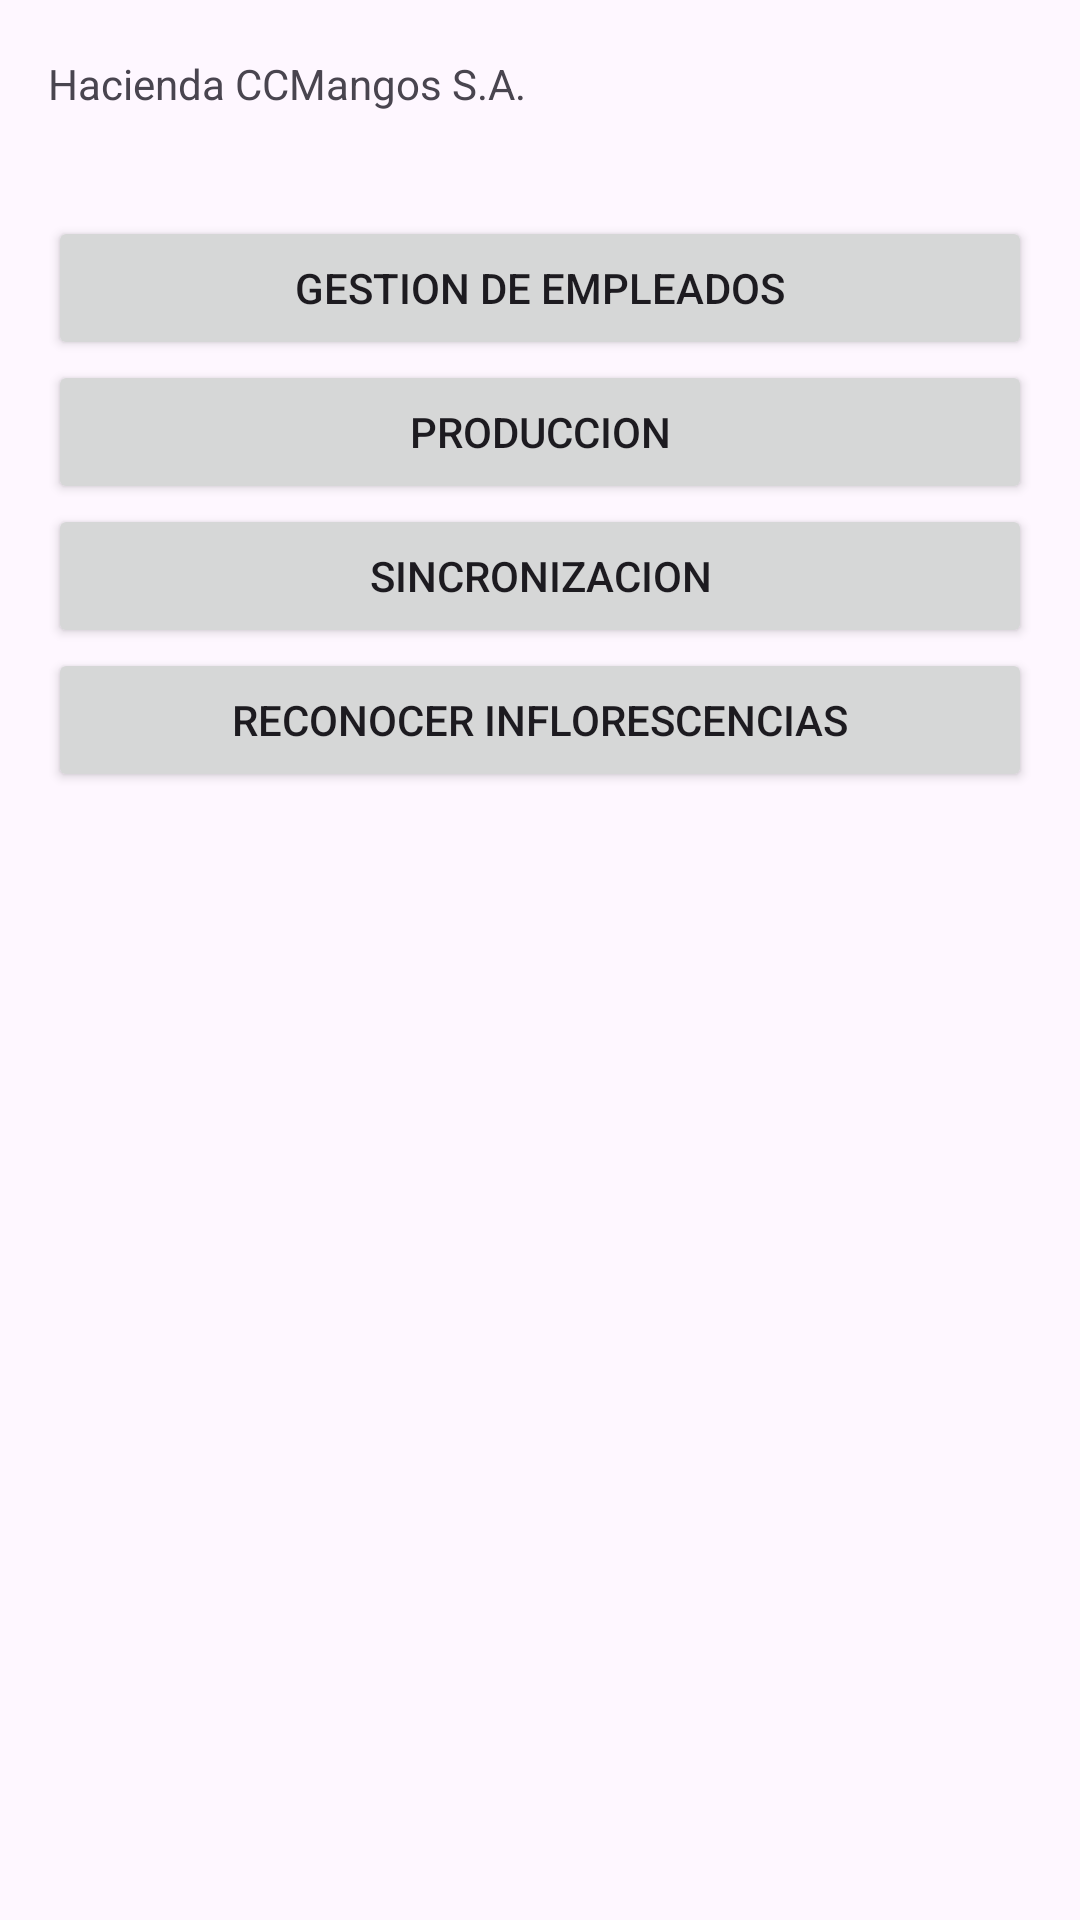

This screen was rendered from an Android layout file. Write that file and the resources it references.
<!-- AndroidManifest.xml: application theme Theme._20231211_Taller -->
<!-- res/layout/activity_menu.xml -->
<?xml version="1.0" encoding="utf-8"?>
<LinearLayout xmlns:android="http://schemas.android.com/apk/res/android"
    xmlns:tools="http://schemas.android.com/tools"
    android:layout_width="match_parent"
    android:layout_height="match_parent"
    tools:context=".MenuActivity"
    android:orientation="vertical"
    >

    
    <Toolbar
        android:layout_width="match_parent"
        android:layout_height="wrap_content"
        tools:targetApi="lollipop">

        <TextView
            android:layout_width="wrap_content"
            android:layout_height="wrap_content"
            android:text="Hacienda CCMangos S.A." />
    </Toolbar>

    <ScrollView
        android:layout_width="match_parent"
        android:layout_height="match_parent"
        >
        <LinearLayout
            android:layout_width="match_parent"
            android:layout_height="wrap_content"
            android:orientation="vertical"
            android:layout_margin="16dp"
            >
            <Button
                android:layout_width="match_parent"
                android:layout_height="wrap_content"
                android:text="Gestion de Empleados"
                android:onClick="formEmpleados"
                />
            <Button
                android:layout_width="match_parent"
                android:layout_height="wrap_content"
                android:text="Produccion"
                />
            <Button
                android:layout_width="match_parent"
                android:layout_height="wrap_content"
                android:text="Sincronizacion"
                />

            <Button
                android:layout_width="match_parent"
                android:layout_height="wrap_content"
                android:text="Reconocer Inflorescencias"
                android:onClick="reconooncer_inflorescencias__onClick"
                />
        </LinearLayout>
    </ScrollView>
</LinearLayout>
<!-- resources referenced by this layout -->
<resources>
  <style name="Theme._20231211_Taller" parent="Theme.MaterialComponents.DayNight.DarkActionBar">
          
          <item name="colorPrimary">@color/purple_500</item>
          <item name="colorPrimaryVariant">@color/purple_700</item>
          <item name="colorOnPrimary">@color/white</item>
          
          <item name="colorSecondary">@color/teal_200</item>
          <item name="colorSecondaryVariant">@color/teal_700</item>
          <item name="colorOnSecondary">@color/black</item>
          
          <item name="android:statusBarColor" tools:targetApi="21">?attr/colorPrimaryVariant</item>
          
      </style>
  <!-- not gathered from this repository: default colours our renderer supplied (Android Studio template values) -->
  <color name="purple_500">#FF6200EE</color>
  <color name="purple_700">#FF3700B3</color>
  <color name="teal_200">#FF03DAC5</color>
  <color name="teal_700">#FF018786</color>
  <color name="black">#FF000000</color>
  <color name="white">#FFFFFFFF</color>
</resources>
